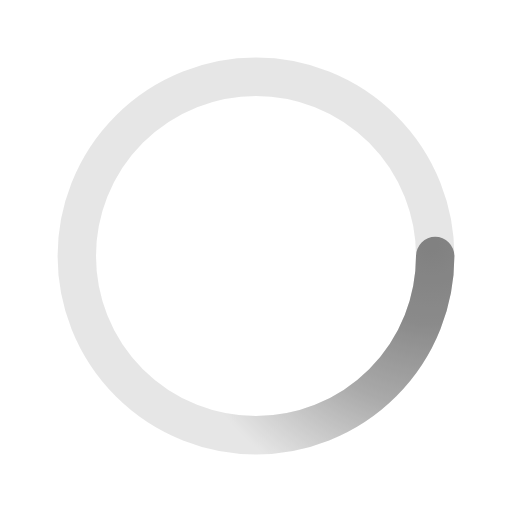
t = 0.00 s
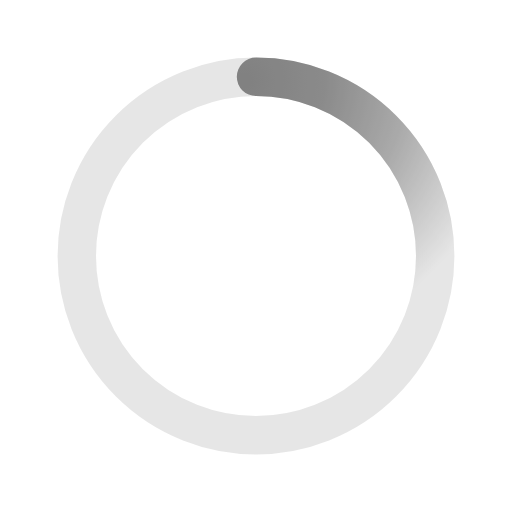
t = 0.50 s
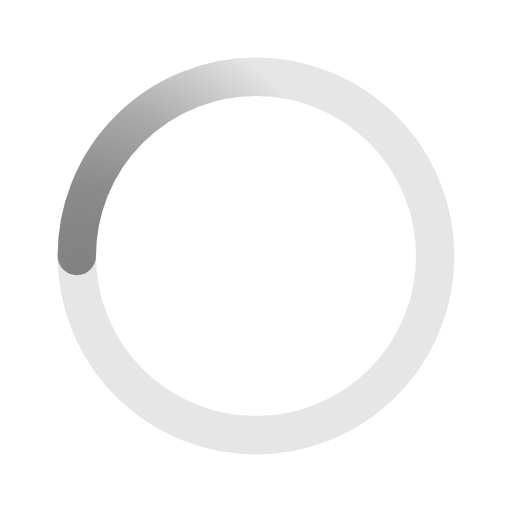
t = 1.00 s
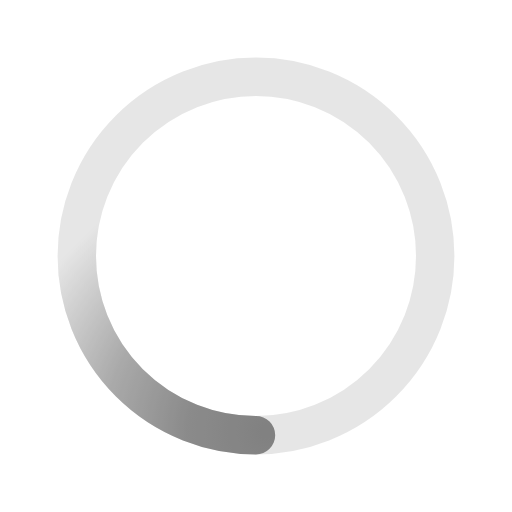
t = 1.50 s

The animated SVG that drew these frames (rendered in a browser with its animation timeline set to each time). Animation: 1 SMIL element (animateTransform=1); one cycle of 2.00 s, repeats indefinitely.


<svg xmlns='http://www.w3.org/2000/svg' viewBox='0 0 200 200'><radialGradient id='a6' cx='.66' fx='.66' cy='.3125' fy='.3125' gradientTransform='scale(1.5)'><stop offset='0' stop-color='#808080'></stop><stop offset='.3' stop-color='#808080' stop-opacity='.9'></stop><stop offset='.6' stop-color='#808080' stop-opacity='.6'></stop><stop offset='.8' stop-color='#808080' stop-opacity='.3'></stop><stop offset='1' stop-color='#808080' stop-opacity='0'></stop></radialGradient><circle transform-origin='center' fill='none' stroke='url(#a6)' stroke-width='15' stroke-linecap='round' stroke-dasharray='200 1000' stroke-dashoffset='0' cx='100' cy='100' r='70'><animateTransform type='rotate' attributeName='transform' calcMode='spline' dur='2' values='360;0' keyTimes='0;1' keySplines='0 0 1 1' repeatCount='indefinite'></animateTransform></circle><circle transform-origin='center' fill='none' opacity='.2' stroke='#808080' stroke-width='15' stroke-linecap='round' cx='100' cy='100' r='70'></circle></svg>
